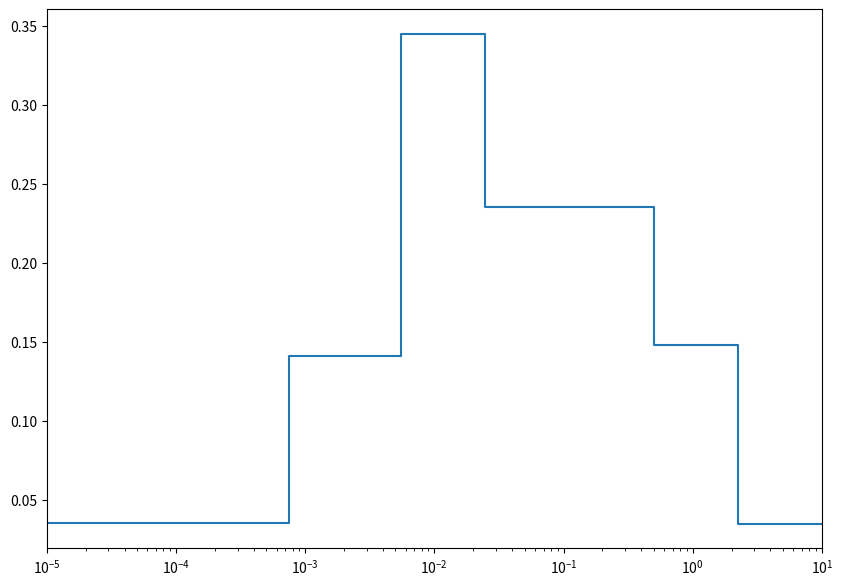

Write Python code to recreate this figure.
import matplotlib.pyplot as plt

flux = [1.20827e21, 4.75379e21, 1.16262e22, 7.92847e21, 5.00185e21, 1.18382e21]
energy = [1e-11, 748.5e-6, 5.5308e-3, 24.7875e-3, 0.4979, 2.2313, 20.]

area = 0
for i in range(len(flux)):
    area += flux[i] * (energy[i+1]-energy[i])

flux = [i / area for i in flux]

flx = []
ene = []
for i in range(len(flux)):
    flx.append(flux[i])
    flx.append(flux[i])
    ene.append(energy[i])
    ene.append(energy[i+1])

plt.figure(figsize=(10,7))
plt.plot(ene,flx)
plt.xscale("log")
plt.xlim((1e-5, 1e1))